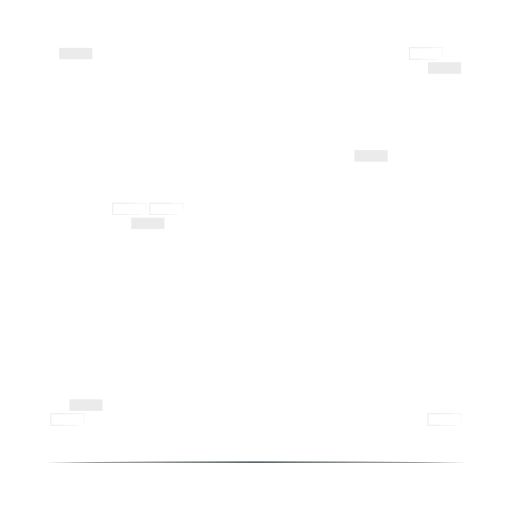
t = 0.00 s
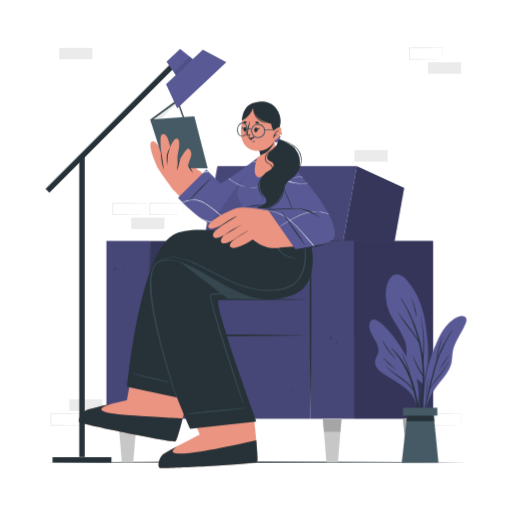
t = 1.00 s
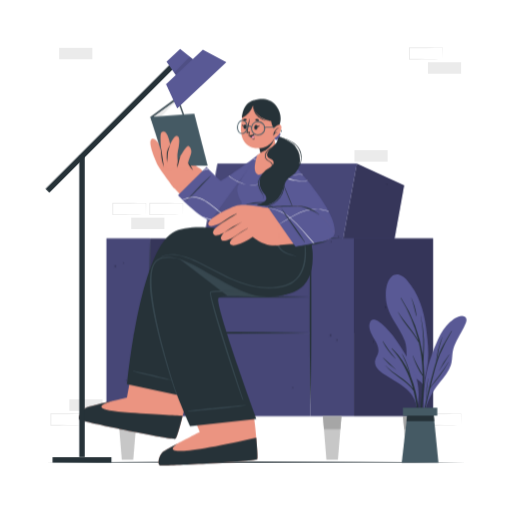
t = 1.19 s
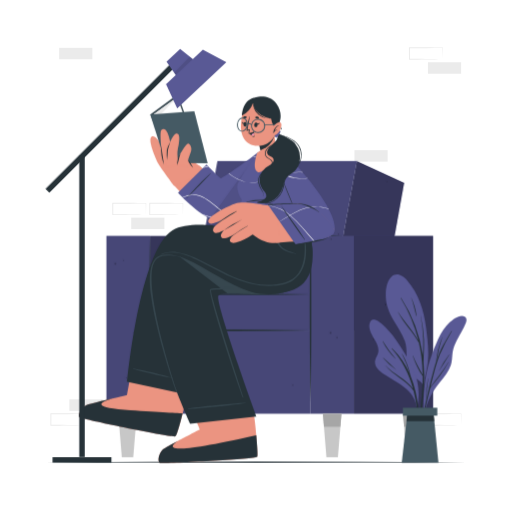
t = 1.38 s
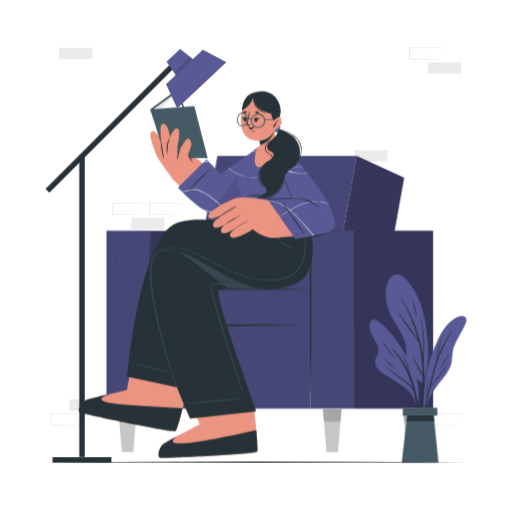
t = 1.75 s
t = 2.13 s: frame unchanged from t = 1.38 s, image omitted

The animated SVG that drew these frames (rendered in a browser with its animation timeline set to each time). Animation: 3 CSS @keyframes rules; one cycle of 2.50 s, repeats indefinitely.

<svg class="animated" id="freepik_stories-woman-reading" xmlns="http://www.w3.org/2000/svg" viewBox="0 0 500 500" version="1.1" xmlns:xlink="http://www.w3.org/1999/xlink" xmlns:svgjs="http://svgjs.com/svgjs"><style>svg#freepik_stories-woman-reading:not(.animated) .animable {opacity: 0;}svg#freepik_stories-woman-reading.animated #freepik--Character--inject-17 {animation: 1s 1 forwards cubic-bezier(.36,-0.01,.5,1.38) slideUp,1.5s Infinite  linear floating;animation-delay: 0s,1s;}svg#freepik_stories-woman-reading.animated #freepik--Lamp--inject-17 {animation: 1s 1 forwards cubic-bezier(.36,-0.01,.5,1.38) slideDown;animation-delay: 0s;}svg#freepik_stories-woman-reading.animated #freepik--Plant--inject-17 {animation: 1s 1 forwards cubic-bezier(.36,-0.01,.5,1.38) slideDown;animation-delay: 0s;}            @keyframes slideUp {                0% {                    opacity: 0;                    transform: translateY(30px);                }                100% {                    opacity: 1;                    transform: inherit;                }            }                    @keyframes floating {                0% {                    opacity: 1;                    transform: translateY(0px);                }                50% {                    transform: translateY(-10px);                }                100% {                    opacity: 1;                    transform: translateY(0px);                }            }                    @keyframes slideDown {                0% {                    opacity: 0;                    transform: translateY(-30px);                }                100% {                    opacity: 1;                    transform: translateY(0);                }            }        </style><g id="freepik--background-complete--inject-17" class="animable" style="transform-origin: 249.905px 230.965px;"><rect x="67.75" y="389.99" width="32.41" height="11.19" style="fill: rgb(235, 235, 235); transform-origin: 83.955px 395.585px;" id="el1y58bz4v7t9" class="animable"></rect><rect x="346.16" y="146.65" width="32.41" height="11.19" style="fill: rgb(235, 235, 235); transform-origin: 362.365px 152.245px;" id="elz5p0y7n8x4o" class="animable"></rect><path d="M82.08,415.29c-9.61.15-22.91.46-32.41.45h-.45v-.45l0-11.19v-.5h.5c9.56,0,23,.09,32.41.25h.26v.25l-.25,11.19Zm0,0-.25-11.19.25.25c-5.4.06-10.8.16-16.21.18l-16.2.07.5-.5-.05,11.19-.45-.46c9.3,0,23,.29,32.41.46Z" style="fill: rgb(235, 235, 235); transform-origin: 65.805px 409.67px;" id="elhaxa14we4ue" class="animable"></path><path d="M178.63,209.61c-9.62.16-22.91.47-32.41.46h-.45v-.46l0-11.19v-.5h.5c9.55,0,23,.09,32.41.25h.25v.24l-.25,11.19Zm0,0-.25-11.19.25.25c-5.4.06-10.81.16-16.21.19l-16.2.06.5-.5-.05,11.19-.45-.45c9.3,0,22.94.29,32.41.45Z" style="fill: rgb(235, 235, 235); transform-origin: 162.35px 203.995px;" id="elfcm6s8fdore" class="animable"></path><rect x="128.14" y="212.53" width="32.41" height="11.19" style="fill: rgb(235, 235, 235); transform-origin: 144.345px 218.125px;" id="elfkxpfl7s8ad" class="animable"></rect><path d="M142.54,209.61c-9.61.16-22.91.47-32.41.46h-.45v-.46l-.05-11.19v-.5h.5c9.56,0,23,.09,32.41.25h.26v.24l-.25,11.19Zm0,0-.25-11.19.25.25c-5.4.06-10.8.16-16.21.19l-16.2.06.5-.5,0,11.19-.45-.45c9.3,0,23,.29,32.41.45Z" style="fill: rgb(235, 235, 235); transform-origin: 126.215px 203.995px;" id="el0wh8oe2005r" class="animable"></path><path d="M450.33,415.29c-9.61.15-22.91.46-32.41.45h-.45v-.45l-.05-11.19v-.5h.5c9.56,0,23,.09,32.41.25h.26v.25l-.25,11.19Zm0,0-.25-11.19.25.25c-5.4.06-10.8.16-16.2.18l-16.21.07.5-.5-.05,11.19-.45-.46c9.31,0,22.95.29,32.41.46Z" style="fill: rgb(235, 235, 235); transform-origin: 434.005px 409.67px;" id="elqzkhjenc9oo" class="animable"></path><path d="M432.25,57.88c-9.61.16-22.91.47-32.41.46h-.45v-.46l-.05-11.18v-.51h.5c9.56,0,23,.08,32.41.24h.26v.25l-.25,11.18Zm0,0L432,46.7l.25.25c-5.4,0-10.8.15-16.2.18l-16.21.06.5-.49,0,11.18-.45-.45c9.31,0,23,.29,32.41.45Z" style="fill: rgb(235, 235, 235); transform-origin: 415.925px 52.2651px;" id="el9h1ae87ofaq" class="animable"></path><rect x="417.92" y="60.81" width="32.41" height="11.19" style="fill: rgb(235, 235, 235); transform-origin: 434.125px 66.405px;" id="el2ga45f6ot1i" class="animable"></rect><rect x="57.8" y="46.7" width="32.41" height="11.19" style="fill: rgb(235, 235, 235); transform-origin: 74.005px 52.295px;" id="eltw1owllgjco" class="animable"></rect></g><g id="freepik--Floor--inject-17" class="animable" style="transform-origin: 250px 451.3px;"><polygon points="44.45 451.3 95.84 451.06 147.23 450.97 250 450.8 352.77 450.97 404.16 451.06 455.55 451.3 404.16 451.55 352.77 451.63 250 451.8 147.23 451.63 95.84 451.55 44.45 451.3" style="fill: rgb(38, 50, 56); transform-origin: 250px 451.3px;" id="eljnldvnlpqo" class="animable"></polygon></g><g id="freepik--Character--inject-17" class="animable animator-active" style="transform-origin: 250.005px 277.007px;"><polygon points="318.37 327.51 368.82 327.51 394.69 183.58 348.5 162.36 318.37 327.51" style="fill: #595995; transform-origin: 356.53px 244.935px;" id="elydgcyxao2qk" class="animable"></polygon><g id="elh912qshsp5v"><g style="opacity: 0.4; transform-origin: 356.53px 244.935px;" class="animable" id="elf5bgfh8dq5"><polygon points="318.37 327.51 368.82 327.51 394.69 183.58 348.5 162.36 318.37 327.51" id="elxtkrni3k8r" class="animable" style="transform-origin: 356.53px 244.935px;"></polygon></g></g><polygon points="182.21 327.51 318.37 327.51 348.5 162.36 212.34 162.36 182.21 327.51" style="fill: #595995; transform-origin: 265.355px 244.935px;" id="el5z1xzoxcp4y" class="animable"></polygon><g id="elor63xxo6tu"><polygon points="182.21 327.51 318.37 327.51 348.5 162.36 212.34 162.36 182.21 327.51" style="opacity: 0.2; transform-origin: 265.355px 244.935px;" class="animable" id="ell8nfmueo2xl"></polygon></g><g id="el895hwhtgo2t"><rect x="146.44" y="327.52" width="156.69" height="81.4" style="fill: #595995; transform-origin: 224.785px 368.22px; transform: rotate(180deg);" class="animable" id="ellsq0kbhq117"></rect></g><g id="elm0nhfxut6n"><rect x="146.44" y="327.52" width="156.69" height="81.4" style="opacity: 0.2; transform-origin: 224.785px 368.22px; transform: rotate(180deg);" class="animable" id="elu6eraun8jmi"></rect></g><g id="el54ebh8pb79j"><rect x="146.44" y="292.32" width="156.69" height="35.52" style="fill: #595995; transform-origin: 224.785px 310.08px; transform: rotate(180deg);" class="animable" id="elv550xayfpql"></rect></g><g id="elh6cdu9fz7t"><rect x="146.44" y="292.32" width="156.69" height="35.52" style="opacity: 0.2; transform-origin: 224.785px 310.08px; transform: rotate(180deg);" class="animable" id="el1nkiinm1pwj"></rect></g><polygon points="146.44 408.92 167.56 408.92 199.03 235.29 146.44 235.29 146.44 408.92" style="fill: #595995; transform-origin: 172.735px 322.105px;" id="eldq0zinils5n" class="animable"></polygon><g id="el464fa7jz783"><g style="opacity: 0.4; transform-origin: 172.735px 322.105px;" class="animable" id="eliuxbzj9be"><polygon points="146.44 408.92 167.56 408.92 199.03 235.29 146.44 235.29 146.44 408.92" id="els4rits6pn8l" class="animable" style="transform-origin: 172.735px 322.105px;"></polygon></g></g><g id="elyxi6smk09zq"><rect x="103.96" y="235.29" width="42.48" height="173.63" style="fill: #595995; transform-origin: 125.2px 322.105px; transform: rotate(180deg);" class="animable" id="el2j6y7uwei3w"></rect></g><g id="elp8xqwzzmtwh"><rect x="103.96" y="235.29" width="42.48" height="173.63" style="opacity: 0.2; transform-origin: 125.2px 322.105px; transform: rotate(180deg);" class="animable" id="el614ki89ess2"></rect></g><g id="el8sh83pebmyi"><rect x="345.6" y="235.29" width="77.31" height="173.63" style="fill: #595995; transform-origin: 384.255px 322.105px; transform: rotate(180deg);" class="animable" id="ell01ff7sqsf"></rect></g><g id="elxbr6sjkmrwr"><g style="opacity: 0.4; transform-origin: 384.255px 322.105px;" class="animable" id="el3ew22gvzwyg"><g id="el53edcdw4cgl"><rect x="345.6" y="235.29" width="77.31" height="173.63" class="animable" style="transform-origin: 384.255px 322.105px; transform: rotate(180deg);" id="elb11cpp52q09"></rect></g></g></g><g id="eloaji7fbs7mi"><rect x="303.12" y="235.29" width="42.48" height="173.63" style="fill: #595995; transform-origin: 324.36px 322.105px; transform: rotate(180deg);" class="animable" id="elwzygpema6i9"></rect></g><g id="elz4j4ae52qv"><rect x="303.12" y="235.29" width="42.48" height="173.63" style="opacity: 0.2; transform-origin: 324.36px 322.105px; transform: rotate(180deg);" class="animable" id="el72hqezhlkcm"></rect></g><path d="M335.19,235.29l-16-.29-16-.2h-.48v.49l-.18,18.56-.07,33.57c-.05,12.37-.09,24.75,0,37.12s.06,24.76.22,37.13.27,24.75.53,37.13q.4-18.57.54-37.13c.16-12.37.17-24.75.21-37.13s0-24.75,0-37.12l-.07-33.57-.18-18.56-.49.49,16-.2Z" style="fill: rgb(38, 50, 56); transform-origin: 318.798px 316.8px;" id="el96r3a1m2wve" class="animable"></path><path d="M146.44,235.29c-.33,12.42-.49,39.84-.62,52.26l-.18,37.27.18,37.27.22,18.63.4,18.63.39-18.63.22-18.63.19-37.27-.19-37.27C146.92,275.13,146.77,247.71,146.44,235.29Z" style="fill: rgb(38, 50, 56); transform-origin: 146.44px 317.32px;" id="el6z19rgan4k5" class="animable"></path><path d="M146.44,327.52c13.74.33,27.48.48,41.22.61l41.23.19,33-.19,20.61-.22,20.61-.39-20.61-.4-20.61-.22-33-.18-41.23.18C173.92,327,160.18,327.19,146.44,327.52Z" style="fill: rgb(38, 50, 56); transform-origin: 224.775px 327.52px;" id="el3dip2llp543" class="animable"></path><path d="M146.44,292.32c13.74.33,27.48.49,41.22.62l41.23.18,33-.18,20.61-.22,20.61-.4-20.61-.39-20.61-.22-33-.19-41.23.19C173.92,291.84,160.18,292,146.44,292.32Z" style="fill: rgb(38, 50, 56); transform-origin: 224.775px 292.32px;" id="elzagvgpi46rf" class="animable"></path><polygon points="393.53 408.92 394.58 421.77 397.02 451.46 408.21 451.46 410.65 421.77 411.7 408.92 393.53 408.92" style="fill: rgb(199, 199, 199); transform-origin: 402.615px 430.19px;" id="el9hf2savydw" class="animable"></polygon><polygon points="411.7 408.92 393.53 408.92 394.58 421.77 410.65 421.77 411.7 408.92" style="fill: rgb(166, 166, 166); transform-origin: 402.615px 415.345px;" id="elwvdy6530y2" class="animable"></polygon><polygon points="315.28 408.92 316.32 421.77 318.76 451.46 329.96 451.46 332.4 421.77 333.45 408.92 315.28 408.92" style="fill: rgb(199, 199, 199); transform-origin: 324.365px 430.19px;" id="elcbpbosvwpvh" class="animable"></polygon><polygon points="333.45 408.92 315.28 408.92 316.32 421.77 332.4 421.77 333.45 408.92" style="fill: rgb(166, 166, 166); transform-origin: 324.365px 415.345px;" id="el3l1w7uomedz" class="animable"></polygon><polygon points="193.7 408.92 194.75 421.77 197.19 451.46 208.38 451.46 210.82 421.77 211.87 408.92 193.7 408.92" style="fill: rgb(199, 199, 199); transform-origin: 202.785px 430.19px;" id="elfiynj0tihzn" class="animable"></polygon><polygon points="211.87 408.92 193.7 408.92 194.75 421.77 210.82 421.77 211.87 408.92" style="fill: rgb(166, 166, 166); transform-origin: 202.785px 415.345px;" id="elmms6bpnqda" class="animable"></polygon><polygon points="115.43 408.92 116.48 421.77 118.92 451.46 130.11 451.46 132.55 421.77 133.6 408.92 115.43 408.92" style="fill: rgb(199, 199, 199); transform-origin: 124.515px 430.19px;" id="el8v0rbaw9vhq" class="animable"></polygon><polygon points="115.43 408.92 116.48 421.77 132.55 421.77 133.6 408.92 115.43 408.92" style="fill: rgb(166, 166, 166); transform-origin: 124.515px 415.345px;" id="el4n93doudtxs" class="animable"></polygon><g id="elarafs29pwxh"><g style="opacity: 0.2; transform-origin: 257.605px 283.081px;" class="animable" id="eltwlpeas282"><path d="M330.49,232.87a.83.83,0,0,1,0,1.65A.83.83,0,0,1,330.49,232.87Z" id="elsfjkm91ukir" class="animable" style="transform-origin: 330.49px 233.695px;"></path><path d="M329.08,333.87a.83.83,0,0,1,0,1.65A.83.83,0,0,1,329.08,333.87Z" id="el2o70orb80e" class="animable" style="transform-origin: 329.08px 334.695px;"></path><path d="M377.43,182.48c0-.08.08-.17.13-.25a.37.37,0,0,1,.64,0c.05.08.09.17.13.25C378.8,183.46,377,183.46,377.43,182.48Z" id="elr5hxpe9z2z" class="animable" style="transform-origin: 377.886px 182.63px;"></path><path d="M364.15,336a1.92,1.92,0,0,1,.12-.25.37.37,0,0,1,.64,0,1.19,1.19,0,0,1,.13.25C365.51,336.93,363.68,336.93,364.15,336Z" id="elbd1hky1mnw" class="animable" style="transform-origin: 364.595px 336.132px;"></path><path d="M323.39,237.91a.63.63,0,0,1,0,1.26A.63.63,0,0,1,323.39,237.91Z" id="elnhdhhpipyf9" class="animable" style="transform-origin: 323.39px 238.54px;"></path><path d="M214.13,359.5a.83.83,0,0,1,0,1.65A.83.83,0,0,1,214.13,359.5Z" id="elc7cv0sn20yp" class="animable" style="transform-origin: 214.13px 360.325px;"></path><path d="M285.92,380.5a.63.63,0,0,1,0,1.26A.63.63,0,0,1,285.92,380.5Z" id="el1c0q9pir5gyi" class="animable" style="transform-origin: 285.92px 381.13px;"></path><path d="M376.41,301.92a.63.63,0,0,1,0,1.26A.63.63,0,0,1,376.41,301.92Z" id="elzj3po6go39a" class="animable" style="transform-origin: 376.41px 302.55px;"></path><path d="M293.63,202.72a.89.89,0,0,1,1.23,0,1.23,1.23,0,0,1,.3,1.2,1,1,0,0,1-1.83,0A1.23,1.23,0,0,1,293.63,202.72Z" id="el6p73inmcjtq" class="animable" style="transform-origin: 294.245px 203.495px;"></path><path d="M322.16,329.2a.88.88,0,0,1,1.24,0,1.23,1.23,0,0,1,.3,1.19,1,1,0,0,1-1.84,0A1.21,1.21,0,0,1,322.16,329.2Z" id="eltsbfrey4ttd" class="animable" style="transform-origin: 322.779px 329.971px;"></path><path d="M402,382.33a.87.87,0,0,1,1.23,0,1.21,1.21,0,0,1,.3,1.19,1,1,0,0,1-1.83,0A1.21,1.21,0,0,1,402,382.33Z" id="elipwihrythp9" class="animable" style="transform-origin: 402.615px 383.096px;"></path><path d="M177.76,188.51a.83.83,0,0,1,0-1.65A.83.83,0,0,1,177.76,188.51Z" id="el9qsp2et0yl" class="animable" style="transform-origin: 177.76px 187.685px;"></path><path d="M166.89,337.71a.83.83,0,0,1,0-1.65A.83.83,0,0,1,166.89,337.71Z" id="elb70k6prkox9" class="animable" style="transform-origin: 166.89px 336.885px;"></path><path d="M207.93,227.51a.83.83,0,0,1,0-1.65A.83.83,0,0,1,207.93,227.51Z" id="el743o7yc6img" class="animable" style="transform-origin: 207.93px 226.685px;"></path><path d="M131.06,329.92a1.41,1.41,0,0,1-.13.24.37.37,0,0,1-.64,0c0-.08-.09-.16-.12-.24C129.7,328.94,131.53,328.94,131.06,329.92Z" id="elxxlenfw6p7o" class="animable" style="transform-origin: 130.615px 329.765px;"></path><path d="M121.12,259.53a1.49,1.49,0,0,1-.13.25.37.37,0,0,1-.64,0c0-.08-.09-.17-.12-.25C119.76,258.55,121.59,258.55,121.12,259.53Z" id="elvg72hic2p" class="animable" style="transform-origin: 120.675px 259.38px;"></path><path d="M123.72,374.07c0,.08-.08.16-.12.24a.37.37,0,0,1-.64,0c0-.08-.09-.16-.13-.24C122.36,373.09,124.19,373.09,123.72,374.07Z" id="elcwrgf5rrzsl" class="animable" style="transform-origin: 123.275px 373.915px;"></path><path d="M233.11,280.18a.87.87,0,0,1-1.23,0,1.21,1.21,0,0,1-.3-1.19,1,1,0,0,1,1.83,0A1.21,1.21,0,0,1,233.11,280.18Z" id="el1z1f4ry2lj5" class="animable" style="transform-origin: 232.495px 279.414px;"></path><path d="M113.21,263.25a.89.89,0,0,1-1.23,0,1.21,1.21,0,0,1-.3-1.19,1,1,0,0,1,1.83,0A1.22,1.22,0,0,1,113.21,263.25Z" id="elejafcdoys14" class="animable" style="transform-origin: 112.594px 262.48px;"></path></g></g><path d="M78,412.63c2.82,1.64,89.56,19.78,93.3,18.38,1.43-.53,4.8-13,8.46-28.2.79-3.28,1.58-6.67,2.37-10.12,5.14-22.4,10.08-46.28,10.08-46.28l-58-12.3-8.48,46.62L123.84,391s-36.32,7.91-40.26,9.89S75.15,411,78,412.63Z" style="fill: rgb(235, 148, 129); transform-origin: 134.655px 382.598px;" id="el003h1rwesy6h9" class="animable"></path><path d="M178.32,408.61c-3.09,12.46-5.81,21.94-7,22.4-3.74,1.4-90.49-16.74-93.3-18.39s1.68-9.79,5.6-11.78c2.44-1.21,17.19-4.69,28.14-7.18-9.56,2.29-27.4,8.77,9.5,11.44C151.72,407.32,171.85,408.32,178.32,408.61Z" style="fill: rgb(38, 50, 56); transform-origin: 127.731px 412.373px;" id="elk4xmnwsnlk" class="animable"></path><path d="M156.26,457c3.14.87,91.64-3.7,94.9-6,1.25-.87-2.16-36.4-3.09-39.82C244.93,399.59,230,364.73,230,364.73l-59.21,2.89,24.32,56.73s-33.1,16.9-36.41,19.82S153.11,456.11,156.26,457Z" style="fill: rgb(235, 148, 129); transform-origin: 203.095px 410.919px;" id="elsa3fib6vc99" class="animable"></path><path d="M251.16,451c-3.26,2.32-91.75,6.89-94.91,6s-.87-9.92,2.42-12.83c1.55-1.36,9.55-5.74,17.66-10-10.18,5.73-26.28,18.5,73.91-4.27C251.15,440,251.83,450.52,251.16,451Z" style="fill: rgb(38, 50, 56); transform-origin: 203.086px 443.507px;" id="elpqp42t0ouh" class="animable"></path><path d="M293.55,282c-17.64,19.65-76.9,4.13-80.45,12-3.12,6.89,37.32,117.64,37.32,117.64l-64.71,7s-55.87-122.31-35.9-157.65c10.79-19.09,58.32-11.48,87-15,8.65-1,12.72-18.9,12.72-18.9h51.25S313.71,259.5,293.55,282Z" style="fill: rgb(38, 50, 56); transform-origin: 225.18px 322.865px;" id="elbiz2tb3ryfn" class="animable"></path><path d="M167.8,249.93l54.35,41.59c18-.38,57.55,5.87,71.39-9.57,20.17-22.46,7.24-54.93,7.24-54.93H249.53s-4.07,17.84-12.72,18.89C216.68,248.36,187.29,245.35,167.8,249.93Z" style="fill: rgb(55, 71, 79); transform-origin: 236.331px 259.738px;" id="el1rq18gxz9uz" class="animable"></path><path d="M183.23,404.09c1.79-.56,18.57-2.43,22.27-2.83,7.41-.8,30.73-3,35-3a.1.1,0,0,1,0,.2c-3.67.77-18.55,2.5-22.25,2.88-7.42.77-32.9,3.24-35,3A.16.16,0,0,1,183.23,404.09Z" style="fill: rgb(55, 71, 79); transform-origin: 211.89px 401.308px;" id="elijow8s6lggd" class="animable"></path><path d="M205.25,287.42c4.16-2.07,35.71-1.05,58.34-3.16,7.38-.7,14.77-2.27,20.4-7.1a33.74,33.74,0,0,0,10.08-16.59c2.17-7.74,1.95-15.8,1.57-23.72-.09-1.95-.22-3.9-.34-5.85,0-.11.19-.13.2,0,1.72,14.19,3,30-6.19,42.34a29.61,29.61,0,0,1-16.5,10.82c-13.65,3.59-65,2.7-66.78,4.09-2.16,1.65,31,102.66,31.68,104.58.13.36-.51.61-.66.25C233.78,385.31,201.63,289.22,205.25,287.42Z" style="fill: rgb(55, 71, 79); transform-origin: 250.843px 312.083px;" id="elpppe2ve260h" class="animable"></path><path d="M147.49,264.3c3-7.75,10-12.57,20.25-14.42.17,0,.16.23,0,.27-8.93,2.62-15.32,6.21-18.83,13.75-1.64,3.52-2.49,8.47-2.92,15.1-2.12,33.07,26.74,108.15,27.33,109.46a.1.1,0,0,1-.18.09C169.07,381.71,134.89,296.27,147.49,264.3Z" style="fill: rgb(55, 71, 79); transform-origin: 159.023px 319.243px;" id="el4j3itjznetq" class="animable"></path><path d="M124.09,377.76l49,10.42S134.43,272.8,152.59,257.91c5-4.13,16-5.57,29,.06,19.47,8.41,42,25.56,63.25,31.83,19.9,5.87,43.52.47,51.65-8.48,17.08-18.79,4.23-54.32,4.23-54.32l-70.47-2.64s1,.85-2.31,3.83c0,0-41.42-9.39-59.42,1.61C136.1,249.63,124.09,377.76,124.09,377.76Z" style="fill: rgb(38, 50, 56); transform-origin: 214.724px 306.27px;" id="elj9zk1nzvxg" class="animable"></path><path d="M270.33,231.12a.13.13,0,0,1,.25,0,39.42,39.42,0,0,0,.61,7.9,13.6,13.6,0,0,0,3.54,6.57c3.86,3.91,9.41,5.24,14.47,6.83.27.09.22.56-.08.51-5.62-.86-11.53-2.28-15.64-6.5a13.71,13.71,0,0,1-3.63-7.07A16.84,16.84,0,0,1,270.33,231.12Z" style="fill: rgb(55, 71, 79); transform-origin: 279.463px 241.98px;" id="elb7kyqe5zpub" class="animable"></path><path d="M153.81,255.71c7.53-4.73,19.31-1.14,24.95,1,.12,0,.06.24-.06.19-5.18-1.86-18.09-4.69-25,.2-16,11.3,5.39,88.55,19.39,131.06.21.67-.31.49-.61-.15-2.3-5-20.34-58.76-25.05-94.31C146.72,288.26,143,262.52,153.81,255.71Z" style="fill: rgb(55, 71, 79); transform-origin: 162.532px 320.982px;" id="eli3qllez5ikf" class="animable"></path><path d="M129.68,364.73c1.48,0,14.18,2.76,17,3.39,5.59,1.26,18.56,4.62,21.59,5.78.08,0,0,.19-.06.19-2.91-.28-9.67-1.76-12.45-2.41-5.6-1.3-24.75-5.9-26.15-6.65C129.46,365,129.53,364.73,129.68,364.73Z" style="fill: rgb(55, 71, 79); transform-origin: 148.915px 369.41px;" id="el9rz1o92hkm" class="animable"></path><path d="M156.21,253.7c5.07-2.77,11.1-3.22,16.73-2.53a58.45,58.45,0,0,1,17.1,5.35c11.46,5.24,22.38,11.65,33.86,16.86s23.59,9.24,36.17,9.63c10.75.33,24.36-1.57,31.27-11.24,10.65-14.9,4.45-40.59,4.32-42.25,0-.13.17-.12.2,0,8.26,31.58-2.37,43.84-9.54,49-5.7,4.1-13.89,5.13-19.3,5.59-12.51,1.05-25-2-36.65-6.63-11.88-4.73-23-11.11-34.41-16.93C185,255,172.87,249.2,160.4,252.4a30.77,30.77,0,0,0-4.15,1.42C156.19,253.85,156.14,253.74,156.21,253.7Z" style="fill: rgb(55, 71, 79); transform-origin: 227.52px 256.872px;" id="ellfhqqowwnwn" class="animable"></path><path d="M257.58,168.81c-13.6,24-28.49,45-41.52,47.67-13.9,2.82-42.5-24.77-49.26-34.43-2.5-3.57,24.2-18.15,27.77-15.15,6.72,5.64,19.54,14.27,21.7,13.91s18.23-12.87,35.19-26.05C261.74,146.77,267,152.18,257.58,168.81Z" style="fill: rgb(235, 148, 129); transform-origin: 214.566px 183.904px;" id="eld5sp60f4s6o" class="animable"></path><path d="M169.93,186.24s-13.28-17.59-15.61-22-10.46-23.24-6.39-25.85c5.42-3.48,14.72,18.05,15.8,19.11s21.76,3.55,26.72,6.44a32.4,32.4,0,0,1,8.19,6.94S184.24,184.69,169.93,186.24Z" style="fill: rgb(235, 148, 129); transform-origin: 172.724px 162.125px;" id="elweixv9xbqt" class="animable"></path><polygon points="146.72 116.77 173.56 96.9 190.94 146.12 164.24 162.75 146.72 116.77" style="fill: rgb(55, 71, 79); transform-origin: 168.83px 129.825px;" id="elw7j3shk5pl9" class="animable"></polygon><path d="M150.07,116.61,172.89,100l.93,1.8,13.44,37.86a58.85,58.85,0,0,0-5.48,6.7c-2.12,3.2-8.28,13.47-15.26,14.11Z" style="fill: rgb(255, 255, 255); transform-origin: 168.665px 130.235px;" id="elgjpa0v2df" class="animable"></path><path d="M151.07,119.61s6.05-3,9.13-6.3,6.05-6.89,8.53-8.48,5-3.24,5-3.24l-.82-1.59-22.82,16.61Z" style="fill: rgb(235, 235, 235); transform-origin: 161.91px 109.805px;" id="elgml9f6yteoh" class="animable"></path><polygon points="202.78 164.44 161.63 164.11 146.72 116.77 189.74 113.62 202.78 164.44" style="fill: rgb(69, 90, 100); transform-origin: 174.75px 139.03px;" id="el3mfte3rohc9" class="animable"></polygon><path d="M157.51,131.93c-2.24,2,1,26.87,1.16,28s3,6.14,3,6.14l10.58-3.29s-4.82-9-5-11.71S164.33,125.93,157.51,131.93Z" style="fill: rgb(235, 148, 129); transform-origin: 164.487px 148.492px;" id="eled0kzmffkgl" class="animable"></path><path d="M157.3,147.34c1,6.15,1.78,12.33,2.77,18.48a42.94,42.94,0,0,1-2.77-18.48Z" style="fill: rgb(38, 50, 56); transform-origin: 158.632px 156.58px;" id="elixtohk6ncuq" class="animable"></path><path d="M171.46,135.64c5.58-2,3.28,10.57,2.13,15.15-1.29,5.14,1,16.16,1,16.16l-11.69.48s0-12,.43-15.76C163.68,148.94,168.43,136.71,171.46,135.64Z" style="fill: rgb(235, 148, 129); transform-origin: 168.975px 151.428px;" id="elxvr0en08r6" class="animable"></path><path d="M166.19,143.29c-.69,2.89-2,5.89-2.37,8.75a74.71,74.71,0,0,1-.81,9.16,53.59,53.59,0,0,1-.17-9.22c.47-3.12,2-5.9,3.35-8.69Z" style="fill: rgb(38, 50, 56); transform-origin: 164.454px 152.245px;" id="el6bzuptvx5h" class="animable"></path><path d="M172.72,166.41s2-9.39,3-10.78,6.08-10.48,7.9-10.49,4,4.35,2.93,7.42c-1.64,4.59-2.72,7.2-2.82,8.59s4.77,7,4.77,7Z" style="fill: rgb(235, 148, 129); transform-origin: 180.61px 156.645px;" id="elt7ww4lu9cdt" class="animable"></path><path d="M176.27,154.76c-1.71,3.75-1.66,7.91-3.55,11.65.35-4,.86-8.57,3.55-11.65Z" style="fill: rgb(38, 50, 56); transform-origin: 174.495px 160.585px;" id="elppi9um6nys" class="animable"></path><path d="M183.73,161.15c1.75,2.43,3.7,4.7,4.77,7.58a17.24,17.24,0,0,1-4.09-5.39,4.92,4.92,0,0,1-.68-2.19Z" style="fill: rgb(38, 50, 56); transform-origin: 186.115px 164.94px;" id="elh4s6yfi3hl5" class="animable"></path><path d="M201.6,165.57l-27.83,27.68s27.41,29.78,40.86,26.88,37.09-35,45.91-57.69c6.11-15.7-2.8-13.43-12.33-5.95S216.59,179.3,215.54,179,201.6,165.57,201.6,165.57Z" style="fill: #595995; transform-origin: 218.159px 185.523px;" id="elrqyweo5fczb" class="animable"></path><path d="M250.25,182.77l-.14.23a31.13,31.13,0,0,1-10-.25,40.33,40.33,0,0,1-16.91-8.39l.29-.19a40.2,40.2,0,0,0,16.66,8.36A33.29,33.29,0,0,0,250.25,182.77ZM199,168.18l-.65.66a44.67,44.67,0,0,0,5.3-1.23l-.45-.45A40.77,40.77,0,0,1,199,168.18Zm48.48-11.09-.55.42a46.59,46.59,0,0,1,7.31,2.68,38,38,0,0,1,5.91,3.32c.07-.17.14-.35.2-.52A42.88,42.88,0,0,0,247.45,157.09Zm-24.56,58.74a.1.1,0,0,0,.05,0l-.08,0-.53.13c-6.92,1.65-14,2.07-21.13-.51a41.59,41.59,0,0,1-3.92-1.49c.73.49,1.47,1,2.2,1.42a46.76,46.76,0,0,0,6.87,1.85,36.91,36.91,0,0,0,15.76-.81l.64-.16.51-.13Zm0,0,0,0c-5.77-4.32-11.24-9.17-16.71-13.42-5-3.73-10.66-7.86-17.2-7.57a31.07,31.07,0,0,0-11,2.69l.32.32a34.17,34.17,0,0,1,8.05-2.31c7.4-1.43,13.93,3,19.55,7.29,5.4,4.15,10.81,8.88,16.5,13.13l.21.15.21.15.51-.13Z" style="fill: rgb(255, 255, 255); transform-origin: 219.18px 187.408px;" id="elrexo4joy82b" class="animable"></path><g id="elehiplm7o1q5"><path d="M260.54,162.44l-.42,1.07c-9.14,22.61-32.24,53.76-45.49,56.62-2.68.58-5.92-.14-9.39-1.67,13.38-18.1,33.48-46.73,48.55-65.76.49-.27,1-.52,1.43-.74l.6-.28.15-.06c.21-.09.42-.18.63-.25s.37-.14.56-.2a7.72,7.72,0,0,1,.84-.24,4.24,4.24,0,0,1,.46-.1,3.78,3.78,0,0,1,.56-.08,3,3,0,0,1,2.72.83,2.11,2.11,0,0,1,.19.23C263,153.38,262.77,156.71,260.54,162.44Z" style="opacity: 0.1; transform-origin: 233.894px 185.511px;" class="animable" id="eluxih50nxvfk"></path></g><path d="M182.35,198.28c4-3.82,19.93-20,23.13-23.74.22-.26.11-.47-.16-.23C193,185.44,186,194.17,182.21,198.11,182.11,198.21,182.25,198.37,182.35,198.28Z" style="fill: rgb(38, 50, 56); transform-origin: 193.886px 186.256px;" id="elm8lag7il9w" class="animable"></path><path d="M229.71,228.51,305.59,235s-7.81-35.58-18.89-63.68c-11.88-30.09-27.95-22.08-33.65-17.29-6.76,5.67-20.14,27-21.14,31.18-1.65,6.86,4.07,14.68,4.07,14.68Z" style="fill: #595995; transform-origin: 267.65px 192.175px;" id="eljyt86vvhna" class="animable"></path><path d="M259.23,200a62.77,62.77,0,0,0-9.4.31c-1.55.18-3.08.44-4.62.73-.76.15-1.52.27-2.29.38a9.9,9.9,0,0,1-2.43.14.06.06,0,1,0,0,.11,17.49,17.49,0,0,0,2.28.26,16.73,16.73,0,0,0,2.24-.13c1.57-.17,3.13-.42,4.7-.61,3.18-.39,6.34-.77,9.54-.93C259.38,200.24,259.38,200,259.23,200Z" style="fill: rgb(38, 50, 56); transform-origin: 249.876px 200.938px;" id="ele03kc96su5r" class="animable"></path><path d="M266.53,203.74a70.25,70.25,0,0,0-7.64-1.38c-1.29-.15-2.57-.23-3.87-.27-.62,0-1.23,0-1.85,0s-1.37.08-2,.07c-.07,0-.08.11,0,.11.64,0,1.28.17,1.92.24l1.92.2c1.29.14,2.57.29,3.86.41,2.57.25,5.13.53,7.7.87C266.65,204,266.66,203.77,266.53,203.74Z" style="fill: rgb(38, 50, 56); transform-origin: 258.871px 203.04px;" id="el4avp4ibvnws" class="animable"></path><path d="M287.53,173.44a60.56,60.56,0,0,0-9.4,1.79l-.77.21c-5.31,1.45-10.58,3.37-15.78,5-6.89,2.06-14.23,3.78-21.43,2.34a36.09,36.09,0,0,1-6.25-1.95l.13-.24a36,36,0,0,0,6.16,2c12.21,2.29,24.4-3.71,36.74-7.3l.75-.22a61.1,61.1,0,0,1,9.69-2C287.42,173.16,287.47,173.3,287.53,173.44Zm2,5.37a30.67,30.67,0,0,1-7.56-2,41.42,41.42,0,0,1-3.84-1.62l-.45-.22c-10.66-5.27-15.4-13.17-28.21-17.32l-.39.47a52.31,52.31,0,0,1,5.13,2c6.67,2.95,11.9,8.12,17.87,12.21a39.84,39.84,0,0,0,4.85,2.83,3.42,3.42,0,0,0,.43.21,44.17,44.17,0,0,0,9.69,3.37c.88.2,1.77.35,2.65.47C289.64,179.13,289.58,179,289.53,178.81Zm-6,36.33-.23-.18a41.5,41.5,0,0,0-18.89-9.09c-7.25-1.18-14.52.81-21.33,3.12-3.27,1.13-6.56,2.39-9.87,3.58l-.07.3c10.41-3.86,20.7-8.36,31.23-6.78a41.33,41.33,0,0,1,18.62,9l.22.18c6.75,5.52,12.48,12.61,18.14,19.31l.7.06C296.25,227.94,290.4,220.73,283.52,215.14Zm15.17-7.33a67.47,67.47,0,0,0-15.4,7.15l-.31.18c-9.81,5.78-19.34,12.38-30.26,12.73-7.91,0-14.95-2.61-21.47-6.42l-.08.36c6.56,3.77,13.63,6.32,21.55,6.29,7.34-.15,14.14-3.41,20.43-6.91,3.34-1.88,6.67-3.93,10.05-5.87l.32-.18a69.21,69.21,0,0,1,15.29-6.89Z" style="fill: rgb(255, 255, 255); transform-origin: 266.615px 196.145px;" id="elsd5tuifdm5" class="animable"></path><path d="M278.52,156.61c23.11,22.17,52.31,65.26,47.3,75.12-5.58,11-37.39-19-37.32-20.89.05-1.41-11.73-27.23-20.66-48.18S272.81,151.12,278.52,156.61Z" style="fill: rgb(235, 148, 129); transform-origin: 295.655px 191.914px;" id="elftd0t0u0ugg" class="animable"></path><path d="M288.29,210.88c-1-3.08-17.05-38.08-21.67-50.1s-.75-15.9,11.8-5.11,39.68,42.39,46.34,62c6.42,18.83-2.7,20.92-15.85,12.52C298.15,223.26,288.29,210.88,288.29,210.88Z" style="fill: #595995; transform-origin: 295.801px 192.119px;" id="elq1yyp19jjxm" class="animable"></path><path d="M295.63,173.45c-5.87-.68-11.71.25-17.5,1.78l-.77.21c-1.36.37-2.72.77-4.07,1.2a2.72,2.72,0,0,1-.11-.25c1.25-.41,2.5-.8,3.75-1.16l.75-.22c5.8-1.63,11.64-2.69,17.53-2Zm4.38,5.2a34.33,34.33,0,0,1-18-1.8,41.42,41.42,0,0,1-3.84-1.62l-.45-.22a48.91,48.91,0,0,1-6.92-4.22c.13.32.27.64.41,1l.91.64a39.84,39.84,0,0,0,4.85,2.83,3.42,3.42,0,0,0,.43.21,44.17,44.17,0,0,0,9.69,3.37,35.08,35.08,0,0,0,13.27.22Zm20.66,29.79a44.23,44.23,0,0,0-12.88-1.94c-6.71,0-12.85,2.23-18.77,5.27l.23.28c7.43-3.7,15.22-6.17,23.92-4.73a42.54,42.54,0,0,1,7.87,1.83Z" style="fill: rgb(255, 255, 255); transform-origin: 295.92px 191.42px;" id="el8mes23dm3h9" class="animable"></path><path d="M290.34,215.8c-1.36-3.61-2.78-7.2-4.2-10.78s-2.9-7.14-4.34-10.71l-4.47-10.67-2.27-5.32c-.78-1.76-1.54-3.53-2.33-5.29.67,1.81,1.38,3.6,2.07,5.4l2.13,5.37,4.34,10.72c1.49,3.56,3,7.12,4.47,10.67S288.76,212.28,290.34,215.8Z" style="fill: rgb(38, 50, 56); transform-origin: 281.535px 194.415px;" id="elrgv0i7gvwo" class="animable"></path><path d="M276,181.36a21.44,21.44,0,0,0-1.58-2.6c-.29-.41-.59-.82-.9-1.22s-.63-.79-.95-1.19a13,13,0,0,0,1.5,2.65A18.23,18.23,0,0,0,276,181.36Z" style="fill: rgb(38, 50, 56); transform-origin: 274.285px 178.855px;" id="el0uegqlz0gy0o" class="animable"></path><path d="M325.6,232.58c-6.15,6.8-19,6.94-55.3,9.43-5,.35-18-35.11-12.65-35.76,6.72-.81,33-2.5,34.93-2.38C308.92,204.87,329.76,228,325.6,232.58Z" style="fill: rgb(235, 148, 129); transform-origin: 291.26px 222.938px;" id="elnwl7v3x60bg" class="animable"></path><path d="M269.82,207.11s-13.51-2.48-22.43-3.68c-5-.67-13.6-1.06-17.48.12-5.8,1.76-28.94,12.84-26.37,18.51,2.32,5.13,21-6.91,21-6.91s-19.91,10.48-16,16.15,23.22-10.75,23.22-10.75S211.55,231.78,216.52,237c3.77,3.93,22.07-9.95,22.07-9.95s-17.31,9.78-13.62,14c4.09,4.65,21.79-7.1,21.79-7.1C258,243,267,242.79,273.43,241.85,275,241.62,269.82,207.11,269.82,207.11Z" style="fill: rgb(235, 148, 129); transform-origin: 238.534px 222.539px;" id="elezr07s1b1z9" class="animable"></path><path d="M231.19,211.08c-2.39,1.15-4.81,2.29-7.08,3.65s-4.51,2.79-6.64,4.35a44.39,44.39,0,0,0-7.74,6.86c4.43-4.27,12.5-9.25,14.77-10.6s4.47-2.82,6.74-4.18C231.3,211.13,231.24,211.05,231.19,211.08Z" style="fill: rgb(38, 50, 56); transform-origin: 220.498px 218.507px;" id="elvc7kj23yv7" class="animable"></path><path d="M236.23,219.2c-3,1.6-6,3.07-8.91,4.8s-5.5,3.61-8.27,5.52c-.21.15-.06.22.16.08,2.84-1.81,5.61-3.25,8.48-5s5.66-3.65,8.58-5.31C236.32,219.24,236.27,219.18,236.23,219.2Z" style="fill: rgb(38, 50, 56); transform-origin: 227.62px 224.436px;" id="el4m30i47k77a" class="animable"></path><path d="M241.81,225.39a75.6,75.6,0,0,0-13.06,8.39c-.21.15,0,.21.21.07,4.29-2.87,7.64-5.15,12.93-8.29C242,225.51,241.91,225.35,241.81,225.39Z" style="fill: rgb(38, 50, 56); transform-origin: 235.302px 229.656px;" id="elek2n9u6txv6" class="animable"></path><path d="M261.8,205.14l26.68,38.41s31.88-3.43,37.51-10.89c3.7-4.91-16.84-29.15-35-28.89Z" style="fill: #595995; transform-origin: 294.113px 223.659px;" id="el3alc0gn7ljh" class="animable"></path><path d="M307.16,240.46l-.58.13-1-1.06c-7.12-8-14-17.32-22.39-24.21l-.22-.18a41.33,41.33,0,0,0-18.62-9c-.69-.1-1.37-.18-2.06-.23l-.18-.26q1.14.09,2.28.27A41.5,41.5,0,0,1,283.29,215l.23.18c8.43,6.85,15.33,16.14,22.46,24Zm-3.85-33.64c-7.11,1-13.63,4.39-20,8.14l-.31.18c-3.38,2-6.71,4.07-10.09,6l.11.17.15-.08c3.34-1.88,6.67-3.93,10.05-5.87l.32-.18c6.52-3.73,13.24-7,20.52-8C303.8,207.05,303.56,206.93,303.31,206.82Z" style="fill: rgb(255, 255, 255); transform-origin: 284.635px 223.12px;" id="elz6vtqd79vup" class="animable"></path><path d="M311.57,212.05c-2.61-2.44-10.1-8.31-20.58-8.31-.09,0-.11.15,0,.16,7.81.75,17.8,6.14,20.52,8.27C311.56,212.23,311.64,212.12,311.57,212.05Z" style="fill: rgb(38, 50, 56); transform-origin: 301.256px 207.964px;" id="el55me2wgdqyt" class="animable"></path><path d="M297.68,238.83c-2.71-4.38-5.64-8.61-8.59-12.84s-5.9-8.46-9-12.61c-1.73-2.35-3.44-4.7-5.25-7-.05-.06-.16,0-.12.07,2.7,4.38,5.63,8.63,8.55,12.86s5.89,8.47,8.9,12.66c1.7,2.36,3.44,4.7,5.25,7C297.55,239.08,297.76,239,297.68,238.83Z" style="fill: rgb(38, 50, 56); transform-origin: 286.205px 222.688px;" id="elliygfw6et6a" class="animable"></path><path d="M261.8,204.68a44.2,44.2,0,0,1,6-.59c2-.13,4-.21,6-.28,4-.14,12.42-.89,19.64,0,.08,0-.38.35-.46.33-3.41-.62-28.66,1.2-30.7,1.09a2.11,2.11,0,0,1,.17.44c0,.1-.09.22-.19.13s-.38-.43-.6-.65A.29.29,0,0,1,261.8,204.68Z" style="fill: rgb(38, 50, 56); transform-origin: 277.519px 204.607px;" id="elhsdm859gddi" class="animable"></path><path d="M321,236.72A25.19,25.19,0,0,1,317,238c-1.34.35-2.69.63-4.05.92-2.71.55-5.43,1.06-8.15,1.55-5.45,1-10.92,1.91-16.38,3l.12,0-2.17-2.54,2,2.7,0,.05h.08c2.77-.17,5.54-.47,8.3-.82s5.5-.79,8.24-1.3,5.46-1.09,8.15-1.82c1.35-.36,2.69-.77,4-1.24A18.25,18.25,0,0,0,321,236.72Z" style="fill: rgb(38, 50, 56); transform-origin: 303.685px 240.2px;" id="el0i929b6rcybe" class="animable"></path><path d="M269.32,153.86c-.31,1.35-6.63,10.09-12.75,9.85-2-.08-2-11-2-11l-.19-.81-2.61-11.26,13.18-8.6,1.91-1.14s.51,3.13,1.11,7c0,.18.05.36.08.55s.08.43.11.63c.1.59.19,1.18.28,1.77s.13.89.18,1.37.11.94.18,1.42A74.48,74.48,0,0,1,269.32,153.86Z" style="fill: rgb(235, 148, 129); transform-origin: 260.551px 147.307px;" id="elqft24o6p93a" class="animable"></path><path d="M267.93,138a23.17,23.17,0,0,1-13.59,14l-2.61-11.26,13.18-8.6,1.91-1.14S267.33,134.05,267.93,138Z" style="fill: rgb(38, 50, 56); transform-origin: 259.83px 141.5px;" id="el5mjudynj586" class="animable"></path><path d="M251.06,154.4s-5.58,15.81.56,18.49S276,153.68,276,153.68,265.85,142.27,251.06,154.4Z" style="fill: rgb(235, 148, 129); transform-origin: 262.369px 160.967px;" id="elmoimh0dgo2k" class="animable"></path><path d="M270.76,135.19a4.84,4.84,0,0,1,.6,1.86c.31,3-1.53,5.59-3.56,7.53s-5,3.8-6.39,6.54a5,5,0,0,0-.57,3.49,4.62,4.62,0,0,0,2.6,2.79c1.23.64,2.83,1.13,3.49,2.47a3.91,3.91,0,0,1-.33,3.5c-1.48,2.71-4.9,3.58-7.2,5.4a15.63,15.63,0,0,0-5.23,7.62A15.4,15.4,0,0,0,255.86,189c.86,1.34,2,2.48,2.93,3.78A5.55,5.55,0,0,1,260,197c-.27,1.17-3.38,4.32-8.75,5.08-.39.06-.26.75.14.83a17.59,17.59,0,0,0,2.38.38,20.89,20.89,0,0,0,17.72-7,21.85,21.85,0,0,0,4.76-9.38,34.37,34.37,0,0,1,1.5-5.74,10.76,10.76,0,0,1,3.14-4.09c2.55-2.15,5.59-3.66,7.78-6.25a18.26,18.26,0,0,0,3.81-8.1,21.67,21.67,0,0,0-4.26-17.53C284.44,140.36,270.6,134.86,270.76,135.19Z" style="fill: rgb(38, 50, 56); transform-origin: 271.945px 169.282px;" id="elxvtplxn2tlq" class="animable"></path><path d="M270.86,135.37a8.47,8.47,0,0,1,.74,3.77,7,7,0,0,1-1.18,3.28c-1.44,2.2-3.64,3.62-5.77,5.09s-4,2.94-4.92,5.3a5.72,5.72,0,0,0-.31,3.17,4.47,4.47,0,0,0,2,2.74c1.82,1.21,4.49,2.15,4.77,4.66s-2.07,4.23-3.75,5.54c-4.1,3.21-9.9,6.76-9.75,12.71a19.29,19.29,0,0,0,2.89,8.67c1.07,1.86,2.43,4.2,1.6,6.39,0,.08-.15,0-.12-.06.85-2.33-.93-4.44-2.1-6.3a20.45,20.45,0,0,1-2.93-7.19,9.93,9.93,0,0,1,1.66-7.34,23.22,23.22,0,0,1,5.69-5.54c1.09-.81,2.21-1.61,3.28-2.45a8.58,8.58,0,0,0,2.49-2.74,2.89,2.89,0,0,0-.58-3.4,15,15,0,0,0-3.15-2.13,6,6,0,0,1-2.33-2.39,5.3,5.3,0,0,1-.44-2.69,8.36,8.36,0,0,1,2.81-5.4c2.16-2,4.92-3.25,7-5.29a7,7,0,0,0,2-8.31A.16.16,0,0,1,270.86,135.37Z" style="fill: rgb(38, 50, 56); transform-origin: 261.749px 165.967px;" id="el2wk6dx4fppi" class="animable"></path><path d="M290.94,145.78c4,4.92,4.49,11.83,2.17,17.58a21.8,21.8,0,0,1-6,8.27c-2.44,2.12-5.22,4-7.17,6.57-2.16,2.9-2.34,6.46-3,9.88a19.64,19.64,0,0,1-3.36,7.64A20.82,20.82,0,0,1,260,204a20.23,20.23,0,0,1-2.06.2c-.09,0-.09-.13,0-.13a20,20,0,0,0,14-7.42,19.37,19.37,0,0,0,3.71-7c.9-3.16.86-6.55,2.19-9.61,1.24-2.85,3.68-4.92,6.06-6.82,2.61-2.07,5.16-4.13,7-7a17.8,17.8,0,0,0,1-17.76c-3.36-6.24-10.08-9.27-16.52-11.29l-2.59-.8c-.1,0-.07-.18,0-.15C279.34,137.92,286.46,140.21,290.94,145.78Z" style="fill: rgb(38, 50, 56); transform-origin: 276.187px 170.208px;" id="el5440x81xbrv" class="animable"></path><path d="M271.39,131.54a3,3,0,0,1,2.53,1.61c.14.71-2.41,5.67-3.75,6s-2.35-2-2.35-2Z" style="fill: #595995; transform-origin: 270.873px 135.361px;" id="el7o35ds5xjox" class="animable"></path><path d="M235.54,122.76c-2.49,20.13,9.29,23.89,13.63,24.42,3.94.48,17.42,1.63,22-18.14s-4-27.28-13-28.86S238,102.63,235.54,122.76Z" style="fill: rgb(235, 148, 129); transform-origin: 253.82px 123.625px;" id="elyffyjt8asgm" class="animable"></path><path d="M238,120.61a13.33,13.33,0,0,0,1.41-.22,2.27,2.27,0,0,0,1.38-.49.72.72,0,0,0,.05-.89,1.81,1.81,0,0,0-1.76-.52,2.68,2.68,0,0,0-1.72.85A.78.78,0,0,0,238,120.61Z" style="fill: rgb(38, 50, 56); transform-origin: 239.078px 119.523px;" id="elv9k3mvc88io" class="animable"></path><path d="M252,121a10.58,10.58,0,0,1-1.37-.35,2.3,2.3,0,0,1-1.34-.63.74.74,0,0,1,0-.89,1.82,1.82,0,0,1,1.81-.34,2.64,2.64,0,0,1,1.63,1A.78.78,0,0,1,252,121Z" style="fill: rgb(38, 50, 56); transform-origin: 251.002px 119.844px;" id="el9tu4dxg0c" class="animable"></path><path d="M248.47,125.89s.11.07.1.13c-.14,1.39-.06,3,1.17,3.56,0,0,0,.09,0,.08C248.2,129.33,248.12,127.19,248.47,125.89Z" style="fill: rgb(38, 50, 56); transform-origin: 249.019px 127.775px;" id="elnecoxw309nb" class="animable"></path><path d="M249.82,124.51c2.26,0,2.13,4.5,0,4.52S247.93,124.53,249.82,124.51Z" style="fill: rgb(38, 50, 56); transform-origin: 249.889px 126.77px;" id="elhjeooalm2v" class="animable"></path><path d="M250.7,124.78c.39.27.76.73,1.23.79s1-.39,1.35-.84c0,0,.08,0,.08.06,0,.86-.37,1.74-1.3,1.84s-1.44-.69-1.63-1.56C250.4,124.91,250.54,124.67,250.7,124.78Z" style="fill: rgb(38, 50, 56); transform-origin: 251.893px 125.684px;" id="elt9gj2u3umt" class="animable"></path><path d="M240.77,125.59s-.11.06-.11.12c0,1.4-.23,3-1.51,3.43,0,0,0,.09,0,.08C240.71,129.05,241,126.92,240.77,125.59Z" style="fill: rgb(38, 50, 56); transform-origin: 239.995px 127.405px;" id="el2a8p2exno1w" class="animable"></path><path d="M239.56,124.09c-2.24-.23-2.55,4.27-.47,4.49S241.44,124.29,239.56,124.09Z" style="fill: rgb(38, 50, 56); transform-origin: 239.257px 126.335px;" id="el4uzgcqjzlfy" class="animable"></path><path d="M238.6,124.33c-.37.21-.75.62-1.18.62s-.83-.52-1.11-1c0,0-.07,0-.07,0-.08.86.14,1.78.95,2s1.35-.5,1.62-1.34C238.86,124.49,238.75,124.24,238.6,124.33Z" style="fill: rgb(38, 50, 56); transform-origin: 237.523px 124.97px;" id="eliydxrvqzqg" class="animable"></path><path d="M248.71,137.34c-.32.34-.64.8-1.14.87a3.77,3.77,0,0,1-1.52-.29,0,0,0,0,0-.06.07,1.9,1.9,0,0,0,1.81.69,1.5,1.5,0,0,0,1-1.28C248.87,137.32,248.76,137.29,248.71,137.34Z" style="fill: rgb(38, 50, 56); transform-origin: 247.406px 138.012px;" id="eltnhti18bek" class="animable"></path><path d="M243,132.19a30.29,30.29,0,0,0-.34,3.07c0,.09.23.14.57.16,0,0,0,0,0,0a4.68,4.68,0,0,0,4.57-1.68.1.1,0,0,0-.14-.14,7.06,7.06,0,0,1-4.3,1.16c-.06-.28.67-3.55.52-3.57a9.05,9.05,0,0,0-2.25.47c.55-4.36,1.79-8.6,2.27-12.95a.14.14,0,0,0-.26-.07c-1.61,4.35-2.35,9.36-3,13.85C240.51,133.06,242.55,132.35,243,132.19Z" style="fill: rgb(38, 50, 56); transform-origin: 244.227px 127.04px;" id="elqdmk6wtxsab" class="animable"></path><path d="M243.33,135a5.7,5.7,0,0,0,2.12,2,2.51,2.51,0,0,0,1.54.23c1.15-.19,1.27-1.22,1.14-2.12a6.18,6.18,0,0,0-.38-1.4A7.4,7.4,0,0,1,243.33,135Z" style="fill: rgb(38, 50, 56); transform-origin: 245.751px 135.487px;" id="eldsap647z2o" class="animable"></path><path d="M245.45,136.92a2.51,2.51,0,0,0,1.54.23c1.15-.19,1.27-1.22,1.14-2.12A2.65,2.65,0,0,0,245.45,136.92Z" style="fill: rgb(255, 155, 188); transform-origin: 246.811px 136.106px;" id="elxwj49yk8ye" class="animable"></path><path d="M269.69,128.84c-3.75.56-4.91-8-4.91-8s-16.06-2.35-17.71-15.34a22,22,0,0,1-10.85,12.31s.23-14.29,11.49-17.32c0,0,13.93-5.44,22.09,5.53S272.2,128.46,269.69,128.84Z" style="fill: rgb(38, 50, 56); transform-origin: 255.117px 114.004px;" id="elc386mt0em2" class="animable"></path><path d="M247,104.52a14.19,14.19,0,0,0,.85,5.93,14.72,14.72,0,0,0,3.14,5.19,12.1,12.1,0,0,0,1.1,1l.57.52.62.44c.42.28.83.59,1.26.85s.9.47,1.36.69c.22.11.45.23.68.33l.71.26,1.42.51c1,.24,1.95.44,2.93.62-.93-.38-1.88-.66-2.78-1l-1.34-.62-.67-.3c-.22-.12-.42-.25-.63-.38-.42-.25-.83-.5-1.26-.74s-.77-.58-1.16-.87l-.58-.43-.53-.49a14.32,14.32,0,0,1-1-1,17,17,0,0,1-3.16-4.83,18.76,18.76,0,0,1-1-2.76A17.75,17.75,0,0,1,247,104.52Z" style="fill: rgb(38, 50, 56); transform-origin: 254.302px 112.69px;" id="elr7y0vzc86ga" class="animable"></path><path d="M250.56,134.67a6.94,6.94,0,0,1-5.3-8.26h0a6.94,6.94,0,1,1,7,8.42A6.65,6.65,0,0,1,250.56,134.67Zm-4.39-8.06a6,6,0,1,0,7.16-4.59,5.82,5.82,0,0,0-1.49-.13A6,6,0,0,0,246.17,126.61Z" style="fill: rgb(69, 90, 100); transform-origin: 252.04px 127.894px;" id="elp6ohd4xizjs" class="animable"></path><path d="M236,133.41c-2.84-.24-4.89-3.53-4.57-7.34a8.3,8.3,0,0,1,1.86-4.72,4.33,4.33,0,0,1,7.38.62,8.26,8.26,0,0,1,1.05,5c-.3,3.6-2.61,6.4-5.27,6.49A3.38,3.38,0,0,1,236,133.41ZM234,122a7.41,7.41,0,0,0-1.64,4.18c-.27,3.31,1.4,6.15,3.72,6.35s4.45-2.34,4.73-5.64a7.35,7.35,0,0,0-.93-4.4,3.69,3.69,0,0,0-2.8-1.94,2,2,0,0,0-.35,0A3.82,3.82,0,0,0,234,122Z" style="fill: rgb(69, 90, 100); transform-origin: 236.582px 126.513px;" id="elbg6wjcc5np8" class="animable"></path><path d="M245.43,127.23l.65-.66c-1-1-3.3-2.35-5.14-.69l.62.69C243.21,125.07,245.34,127.14,245.43,127.23Z" style="fill: rgb(69, 90, 100); transform-origin: 243.51px 126.164px;" id="elk2u0js4i50t" class="animable"></path><path d="M274.54,131.52l.86-.36c-.17-.4-1.68-3.92-3.72-4.42s-12.84-.28-13.37-.27v.92c3.58,0,11.67-.12,13.14.25S274.14,130.55,274.54,131.52Z" style="fill: rgb(69, 90, 100); transform-origin: 266.855px 128.967px;" id="el3jh3k6inf96" class="animable"></path><path d="M266.36,129.16s4.65-6.16,7.46-4.48-.84,10.73-4.26,11.86a3.43,3.43,0,0,1-4.53-2Z" style="fill: rgb(235, 148, 129); transform-origin: 269.925px 130.594px;" id="ell2mnxaiyj8r" class="animable"></path><path d="M272.71,127.25c.05,0,.06.07,0,.09-2.39.87-3.72,3-4.67,5.25a1.9,1.9,0,0,1,2.85-.41c.06,0,0,.14-.07.13a2.09,2.09,0,0,0-2.35.65,10.59,10.59,0,0,0-1.18,1.83c-.12.21-.49.08-.4-.16,0,0,0,0,0,0C267,131.56,269.46,127.43,272.71,127.25Z" style="fill: rgb(38, 50, 56); transform-origin: 269.814px 131.073px;" id="elzfxqru82nd" class="animable"></path></g><g id="freepik--Lamp--inject-17" class="animable" style="transform-origin: 132.724px 249.715px;"><rect x="77.42" y="152.07" width="5.31" height="294.43" style="fill: rgb(38, 50, 56); transform-origin: 80.075px 299.285px;" id="elkifgxyk1q2q" class="animable"></rect><g id="elknkfajcy8gr"><rect x="20.21" y="120.64" width="178.33" height="5.31" style="fill: rgb(38, 50, 56); transform-origin: 109.375px 123.295px; transform: rotate(-45deg);" class="animable" id="elymgt18bqht"></rect></g><g id="elkm0zk5wqled"><rect x="77.42" y="420.38" width="5.31" height="57.53" style="fill: rgb(38, 50, 56); transform-origin: 80.075px 449.145px; transform: rotate(-90deg);" class="animable" id="elusceckjioa7"></rect></g><polygon points="174.84 77.93 192.62 61.23 175.88 47.63 162.56 60.15 174.84 77.93" style="fill: #595995; transform-origin: 177.59px 62.78px;" id="elpt74tdjr6g" class="animable"></polygon><g id="elboz9xagfx5h"><polygon points="192.62 61.22 174.84 77.93 169.96 70.86 185.2 55.2 192.62 61.22" style="opacity: 0.1; transform-origin: 181.29px 66.565px;" class="animable" id="el8md201s8qsq"></polygon></g><polygon points="173 105.83 221 60.73 198.07 48.39 162.1 82.18 173 105.83" style="fill: #595995; transform-origin: 191.55px 77.11px;" id="el7qt9f5g43hb" class="animable"></polygon></g><g id="freepik--Plant--inject-17" class="animable" style="transform-origin: 408.071px 359.953px;"><path d="M416.12,362.81a71.55,71.55,0,0,0-2.3,13c.11.21.09,1,0,.8,0,.72-1.12.59-1.12-.12,0-.46,0-.92,0-1.37-2.55-3.16-6.25-5.16-9.24-7.91a17.44,17.44,0,0,1-5.06-8.05c-2.48-8.55-.15-17.6-3.13-26.13-2.57-7.35-7.19-13.73-11.09-20.39-4.12-7-7.16-14.44-7.46-22.69-.24-6.32.51-14.73,5.32-19.46,5.1-5,11.42-1.26,15.32,3.22,11.32,13,16.56,29.4,18.68,46.19,1.16,9.29,2.38,18.63,2.1,28A75.83,75.83,0,0,1,416.12,362.81Z" style="fill: #595995; transform-origin: 397.431px 322.598px;" id="elhnihn2f5eys" class="animable"></path><path d="M413.86,379.26a159.5,159.5,0,0,0-.31-26.32s.05-.05.05-.1c.14-7.11.71-14.19.43-21.32a127,127,0,0,0-3.14-22.87.07.07,0,0,0-.13,0A149.83,149.83,0,0,1,413.23,331q.22,6-.1,12.06c-.06,1.3-.19,2.62-.27,3.94h0a140.71,140.71,0,0,0-21.17-56c-.15-.23-.56,0-.41.25a146.7,146.7,0,0,1,17.23,41.53c-5.45-10.08-13.67-18.38-19.77-28.07,0-.05-.12,0-.09.06,5.48,10.79,14.53,19.29,20.3,29.92,1,4.33,1.82,8.71,2.43,13.11a145.86,145.86,0,0,1,1.31,18.2c-3.31-6.2-6.75-12.13-9.46-18.68-.08-.17-.33,0-.27.12,2.31,6.81,5.41,14.14,9.75,20,0,4.3-.1,8.62-.36,12.92-.67,11.49-2.64,22.83-3.54,34.28a.26.26,0,0,0,.52.06A261.94,261.94,0,0,0,413.86,379.26Z" style="fill: rgb(38, 50, 56); transform-origin: 401.453px 352.918px;" id="elaia4jpg6xvf" class="animable"></path><path d="M401.66,290.65c0-.08-.15,0-.12.06,2.1,5.8,3.28,11.68,4.8,17.63a.22.22,0,0,0,.43-.07C406.15,302.23,404,296.21,401.66,290.65Z" style="fill: rgb(38, 50, 56); transform-origin: 404.153px 299.555px;" id="el1smkbe4lkex" class="animable"></path><path d="M455,315a87.25,87.25,0,0,1-4.82,9.92c-3.78,6.86-7.72,13.15-8.44,21.14-.31,3.57-.43,7.15-1.52,10.59a31.49,31.49,0,0,1-4.22,8.29c-4.09,6-9.21,11.11-13,17.3a72.66,72.66,0,0,0-8.64,20.84c-.1.4-.73.3-.63-.1,0,0,0-.06,0-.1s0,0,0-.08c-.6-17.13.77-34.4,6-50.82A176.44,176.44,0,0,1,428,330.82c2.8-6,6.29-11.68,11.2-16.12,3.19-2.88,10.11-8.32,14.65-5.44C456,310.65,455.81,312.83,455,315Z" style="fill: #595995; transform-origin: 434.582px 355.889px;" id="elfn9blb6tj55" class="animable"></path><path d="M437.73,353.81a139.61,139.61,0,0,1-10,14.32c-1.66,2.16-3.34,4.31-5,6.48-.78,1-1.66,2-2.38,3.14.46-1.8.9-3.6,1.36-5.4,2.21-8.66,4.33-17.39,7.62-25.71a173.55,173.55,0,0,1,11.9-23.33c.12-.2-.2-.34-.32-.15-3.62,6-7.3,11.9-10.34,18.18a96,96,0,0,0-4.39,10.79,167.34,167.34,0,0,1,5.84-23.05c0-.07-.07-.12-.1-.05a78.71,78.71,0,0,0-6.06,24s0,0,0,0c-.74,2.23-1.42,4.47-2.06,6.74-2.7,9.58-5.07,19.27-7.27,29a103.22,103.22,0,0,1,1.66-19,.12.12,0,0,0-.23,0,60.37,60.37,0,0,0-1.65,20.08q-1.25,5.55-2.43,11.1c-1.69,7.9-3.76,15.94-4.74,24a.16.16,0,0,0,.32.05c1.17-4.32,1.88-8.8,2.84-13.18s2-8.77,3-13.15c1.49-6.37,3.05-12.73,4.64-19.08,1.06-2.33,3.11-4.4,4.65-6.35,1.68-2.14,3.37-4.29,5-6.47a96.71,96.71,0,0,0,8.25-12.75C437.94,353.79,437.79,353.72,437.73,353.81Z" style="fill: rgb(38, 50, 56); transform-origin: 425.197px 374.104px;" id="elze2z9prt55b" class="animable"></path><path d="M438.47,346.49A89.58,89.58,0,0,0,428.72,362c0,.07.08.14.12.07,3.28-5.13,6.5-10.31,9.78-15.46C438.67,346.5,438.53,346.41,438.47,346.49Z" style="fill: rgb(38, 50, 56); transform-origin: 433.675px 354.279px;" id="elmdfaau9zov" class="animable"></path><path d="M365.53,331.22c2.22,3.82,4.75,8.41,3.8,13-.6,2.9-2.73,5.26-3.12,8.23-.86,6.54,5.67,10.87,10.39,14,11.76,7.72,27.9,14.6,30,30.36.08.56,1,.42,1-.12a.43.43,0,0,0,0-.11s.06-.05.06-.09a60.63,60.63,0,0,0-.22-24.08c-1.76-8.12-5.31-15.42-9.49-22.56-7.08-12.08-14.58-24.45-25.29-33.7-3-2.56-9-7.17-11.39-1.39C359,320.35,362.81,326.55,365.53,331.22Z" style="fill: #595995; transform-origin: 384.669px 354.572px;" id="el6r98v5rwu8v" class="animable"></path><path d="M376.3,356.83c7.8,8.44,20.2,13.17,26.91,22.63-4-14.49-10.56-27.53-20.68-38.85a.3.3,0,0,1,.43-.43,76.52,76.52,0,0,1,16.9,24.48A109.55,109.55,0,0,0,392.58,346a.2.2,0,0,1,.35-.2,71,71,0,0,1,7.84,20.93c8.85,21.41,9.67,46.53,7.82,69.11,0,.32-.52.33-.51,0,.5-17.79.22-35.89-4.05-53.27-.09-.36-.18-.72-.28-1.08-7.3-10.18-19.65-14.9-27.59-24.57C376.08,356.87,376.21,356.73,376.3,356.83Z" style="fill: rgb(38, 50, 56); transform-origin: 392.767px 388.087px;" id="elgu4yofifzq" class="animable"></path><path d="M374.49,349.57c4.09,3.76,8.12,7.6,12.23,11.36,0,0,0,.11-.06.08a60.12,60.12,0,0,1-12.42-11.19C374.11,349.65,374.32,349.42,374.49,349.57Z" style="fill: rgb(38, 50, 56); transform-origin: 380.46px 355.268px;" id="eldub0szn82du" class="animable"></path><path d="M373.84,333.3a128.9,128.9,0,0,0,12.25,16.85c.06.07,0,.17-.1.1a59.48,59.48,0,0,1-12.37-16.82A.13.13,0,0,1,373.84,333.3Z" style="fill: rgb(38, 50, 56); transform-origin: 379.863px 341.765px;" id="elym4whvon3kg" class="animable"></path><polygon points="392.28 451.8 428.14 451.8 423.31 403.54 397.8 403.54 392.28 451.8" style="fill: rgb(69, 90, 100); transform-origin: 410.21px 427.67px;" id="el7vlyfk3nizr" class="animable"></polygon><polygon points="396.9 411.39 424.1 411.39 423.31 403.54 397.8 403.54 396.9 411.39" style="fill: rgb(38, 50, 56); transform-origin: 410.5px 407.465px;" id="elgvjgpdh1nf" class="animable"></polygon><g id="elt7w72kmeul"><rect x="393.4" y="398.2" width="33.62" height="7.71" style="fill: rgb(69, 90, 100); transform-origin: 410.21px 402.055px; transform: rotate(180deg);" class="animable" id="elwbwm7lioh8"></rect></g></g><defs>     <filter id="active" height="200%">         <feMorphology in="SourceAlpha" result="DILATED" operator="dilate" radius="2"></feMorphology>                <feFlood flood-color="#32DFEC" flood-opacity="1" result="PINK"></feFlood>        <feComposite in="PINK" in2="DILATED" operator="in" result="OUTLINE"></feComposite>        <feMerge>            <feMergeNode in="OUTLINE"></feMergeNode>            <feMergeNode in="SourceGraphic"></feMergeNode>        </feMerge>    </filter>    <filter id="hover" height="200%">        <feMorphology in="SourceAlpha" result="DILATED" operator="dilate" radius="2"></feMorphology>                <feFlood flood-color="#ff0000" flood-opacity="0.5" result="PINK"></feFlood>        <feComposite in="PINK" in2="DILATED" operator="in" result="OUTLINE"></feComposite>        <feMerge>            <feMergeNode in="OUTLINE"></feMergeNode>            <feMergeNode in="SourceGraphic"></feMergeNode>        </feMerge>            <feColorMatrix type="matrix" values="0   0   0   0   0                0   1   0   0   0                0   0   0   0   0                0   0   0   1   0 "></feColorMatrix>    </filter></defs></svg>
